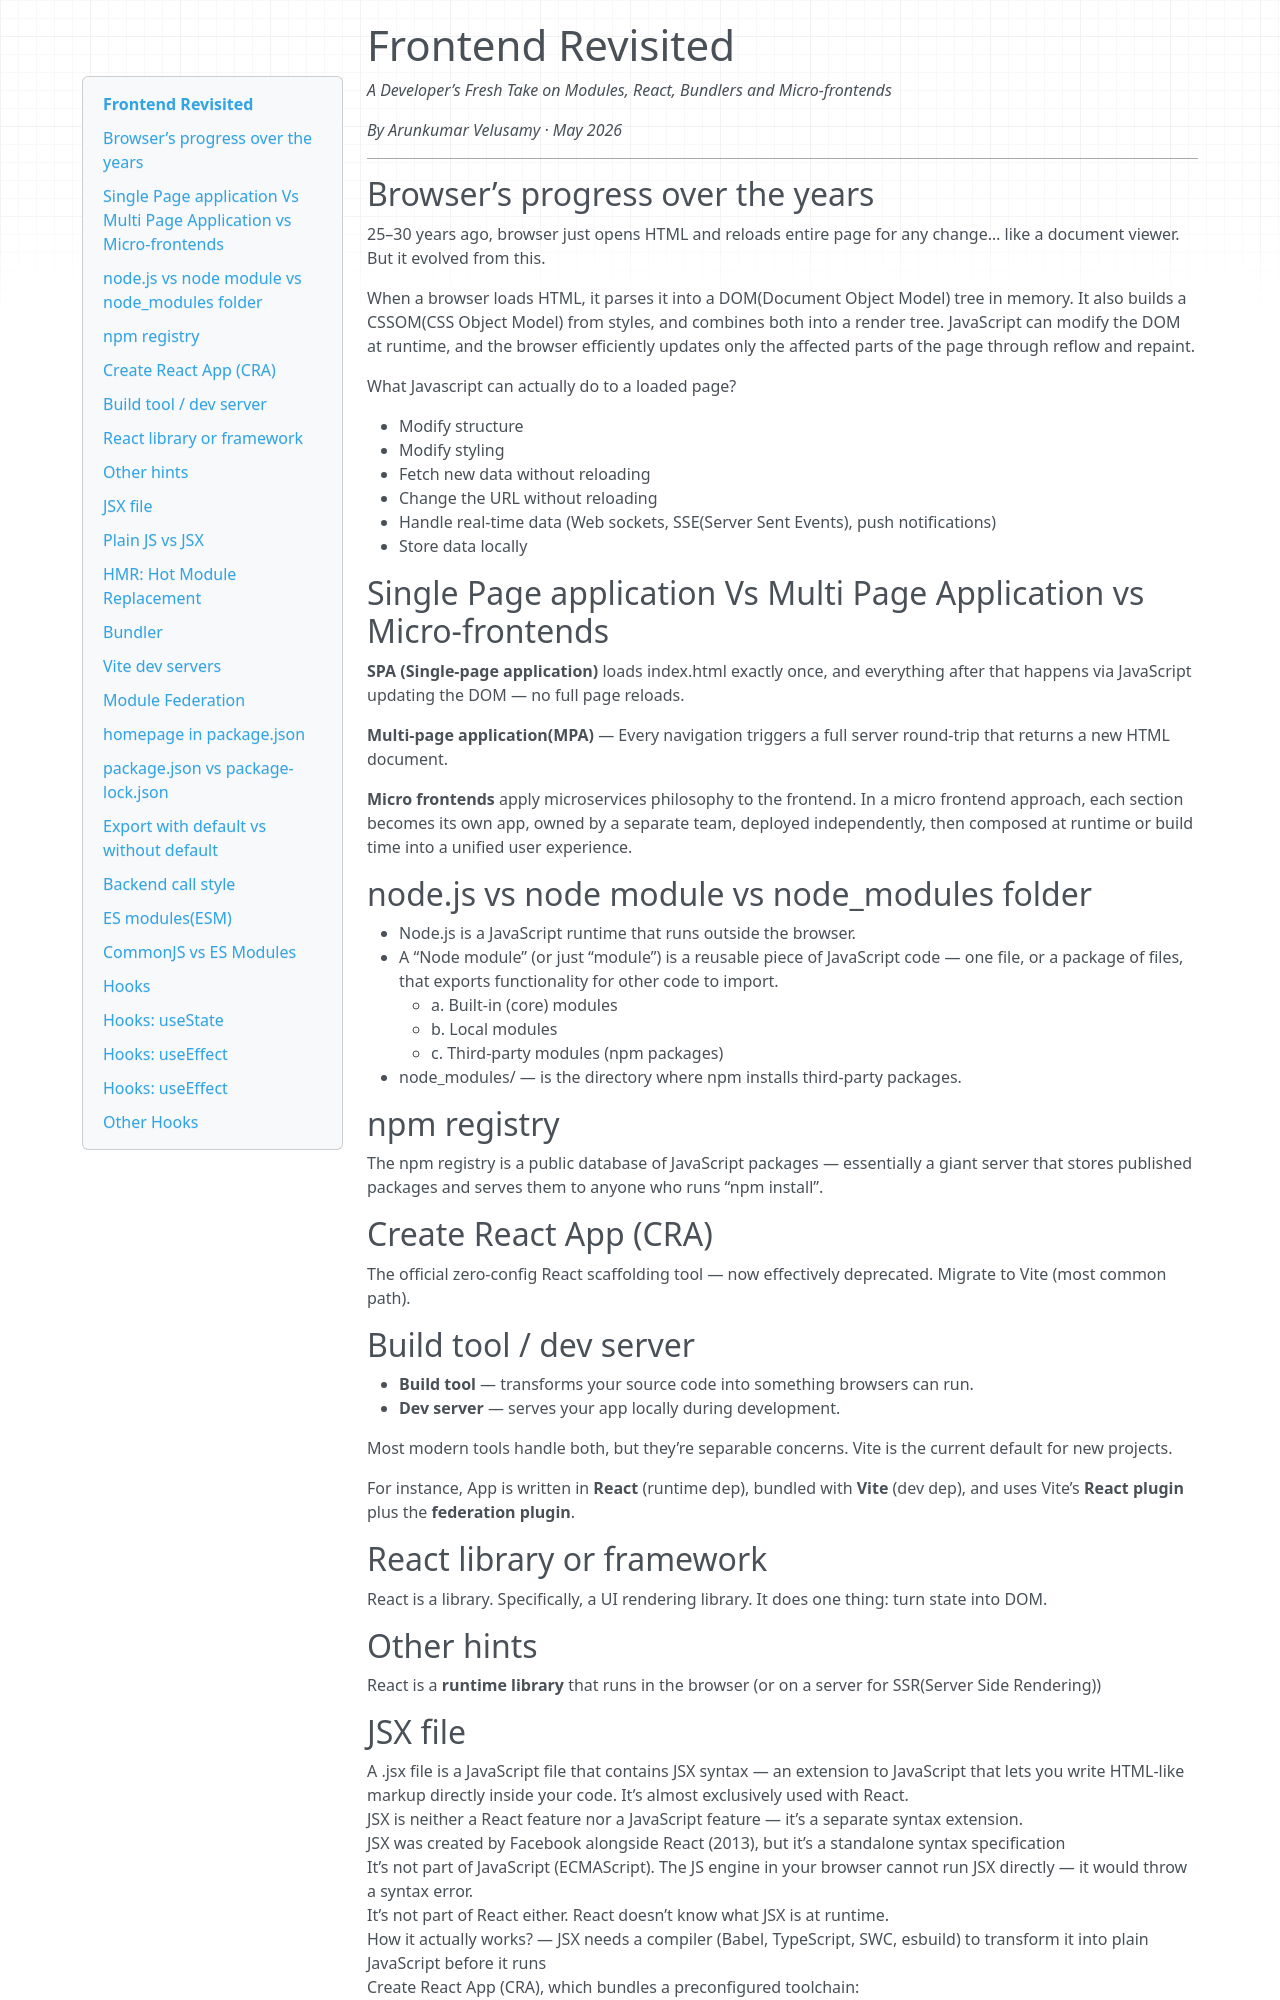

repository: arunvelusamyd/personal-website · page: frontend-revisited/index.html · generator: mkdocs

# Frontend Revisited

*A Developer’s Fresh Take on Modules, React, Bundlers and Micro-frontends*

*By Arunkumar Velusamy · May 2026*

---

## Browser’s progress over the years

25–30 years ago, browser just opens HTML and reloads entire page for any change… like a document viewer. But it evolved from this.

When a browser loads HTML, it parses it into a DOM(Document Object Model) tree in memory. It also builds a CSSOM(CSS Object Model) from styles, and combines both into a render tree. JavaScript can modify the DOM at runtime, and the browser efficiently updates only the affected parts of the page through reflow and repaint.

What Javascript can actually do to a loaded page?

- Modify structure
- Modify styling
- Fetch new data without reloading
- Change the URL without reloading
- Handle real-time data (Web sockets, SSE(Server Sent Events), push notifications)
- Store data locally

## Single Page application Vs Multi Page Application vs Micro-frontends

**SPA (Single-page application)** loads index.html exactly once, and everything after that happens via JavaScript updating the DOM — no full page reloads.

**Multi-page application(MPA)** — Every navigation triggers a full server round-trip that returns a new HTML document.

**Micro frontends** apply microservices philosophy to the frontend. In a micro frontend approach, each section becomes its own app, owned by a separate team, deployed independently, then composed at runtime or build time into a unified user experience.

## node.js vs node module vs node_modules folder

- Node.js is a JavaScript runtime that runs outside the browser.
- A “Node module” (or just “module”) is a reusable piece of JavaScript code — one file, or a package of files, that exports functionality for other code to import.
    - a. Built-in (core) modules
    - b. Local modules
    - c. Third-party modules (npm packages)
- node_modules/ — is the directory where npm installs third-party packages.

## npm registry

The npm registry is a public database of JavaScript packages — essentially a giant server that stores published packages and serves them to anyone who runs “npm install”.

## Create React App (CRA)

The official zero-config React scaffolding tool — now effectively deprecated. Migrate to Vite (most common path).

## Build tool / dev server

- **Build tool** — transforms your source code into something browsers can run.
- **Dev server** — serves your app locally during development.

Most modern tools handle both, but they’re separable concerns. Vite is the current default for new projects.

For instance, App is written in **React** (runtime dep), bundled with **Vite** (dev dep), and uses Vite’s **React plugin** plus the **federation plugin**.

## React library or framework

React is a library. Specifically, a UI rendering library. It does one thing: turn state into DOM.

## Other hints

React is a **runtime library** that runs in the browser (or on a server for SSR(Server Side Rendering))
